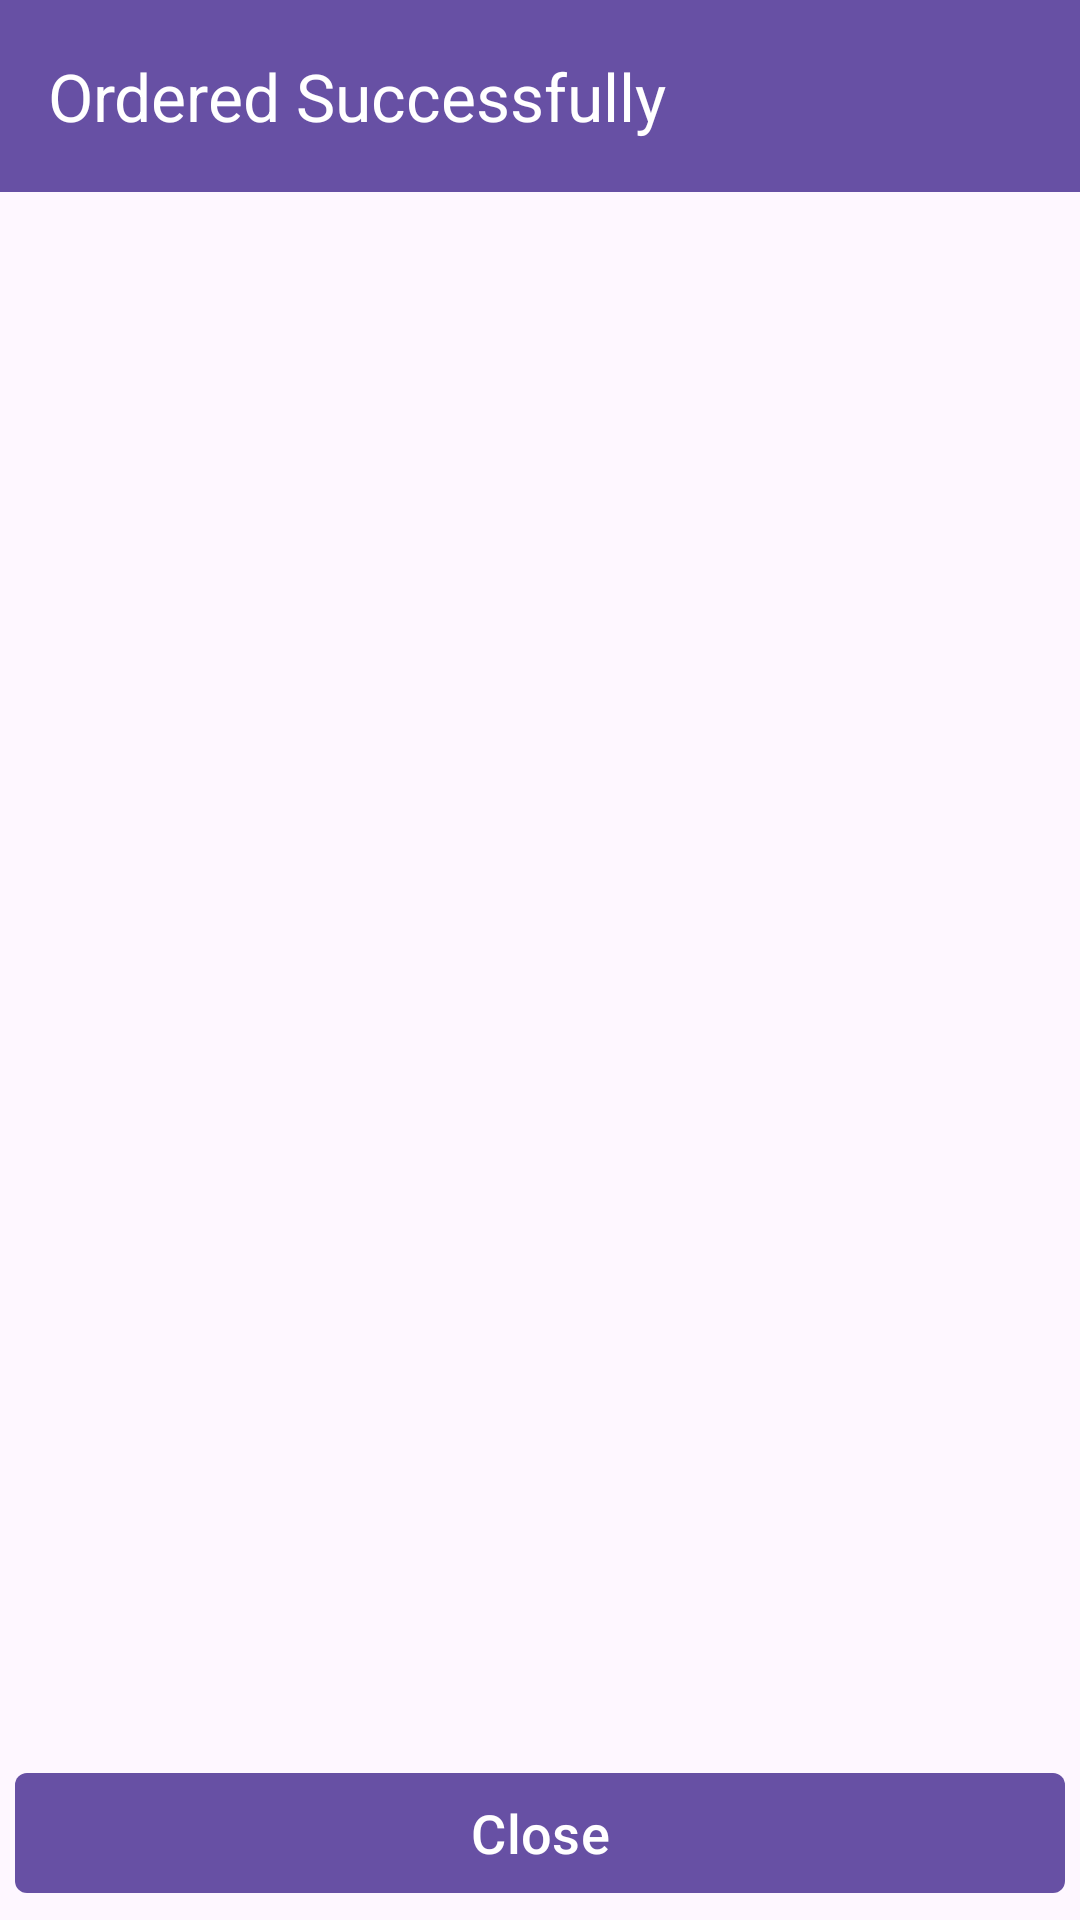

Here is an Android app screen rendered from its layout file. Give the layout XML and the strings, colors and styles it references.
<!-- AndroidManifest.xml: application theme Theme.ShoppingGroceryApp -->
<!-- res/layout/fragment_order_confirmation.xml -->
<?xml version="1.0" encoding="utf-8"?>
<androidx.constraintlayout.widget.ConstraintLayout xmlns:android="http://schemas.android.com/apk/res/android"
    xmlns:app="http://schemas.android.com/apk/res-auto"
    xmlns:tools="http://schemas.android.com/tools"
    android:layout_width="match_parent"
    android:layout_height="match_parent"
    tools:context=".fragments.appfragments.orderfragments.OrderSuccessFragment">

    <com.google.android.material.appbar.MaterialToolbar
        android:id="@+id/orderSuccessToolbar"
        android:layout_width="match_parent"
        android:layout_height="wrap_content"
        android:background="?attr/colorPrimaryDark"
        app:layout_constraintTop_toTopOf="parent"
        app:navigationIcon="@drawable/close_24px"
        app:title="Ordered Successfully"
        app:titleTextColor="@color/white" />


    <androidx.core.widget.NestedScrollView
        android:layout_width="match_parent"
        android:layout_height="0dp"
        app:layout_constraintBottom_toTopOf="@+id/materialButtonClose"
        app:layout_constraintTop_toBottomOf="@+id/orderSuccessToolbar">

        <LinearLayout
            android:layout_width="match_parent"
            android:layout_height="wrap_content"
            android:orientation="vertical"
            app:layout_constraintTop_toBottomOf="@+id/orderSuccessToolbar">

            <ImageView
                android:id="@+id/imageView2"
                android:layout_width="80dp"
                android:layout_height="80dp"
                android:layout_gravity="center"
                android:layout_marginTop="30dp"
                android:src="@drawable/check_circle_24px"
                app:layout_constraintEnd_toEndOf="parent"
                app:layout_constraintStart_toStartOf="parent"
                app:layout_constraintTop_toBottomOf="@+id/orderSuccessToolbar" />

            <LinearLayout
                android:id="@+id/orderSummaryFragment"
                android:layout_width="match_parent"
                android:layout_height="wrap_content"
                android:orientation="horizontal"
                app:layout_constraintBottom_toTopOf="@+id/materialButtonClose"
                app:layout_constraintTop_toBottomOf="@+id/imageView2" />
        </LinearLayout>
    </androidx.core.widget.NestedScrollView>
    <com.google.android.material.button.MaterialButton
        android:id="@+id/materialButtonClose"
        android:layout_width="match_parent"
        android:layout_height="wrap_content"
        android:text="Close"
        android:textSize="18sp"
        app:cornerRadius="4dp"
        android:layout_margin="5dp"
        app:layout_constraintBottom_toBottomOf="parent" />

</androidx.constraintlayout.widget.ConstraintLayout>
<!-- resources referenced by this layout -->
<resources>
  <color name="white">#FFFFFFFF</color>
  <style name="Theme.ShoppingGroceryApp" parent="Base.Theme.ShoppingGroceryApp" />
  <style name="Base.Theme.ShoppingGroceryApp" parent="Theme.Material3.Light.NoActionBar">
          
          
      </style>
</resources>
